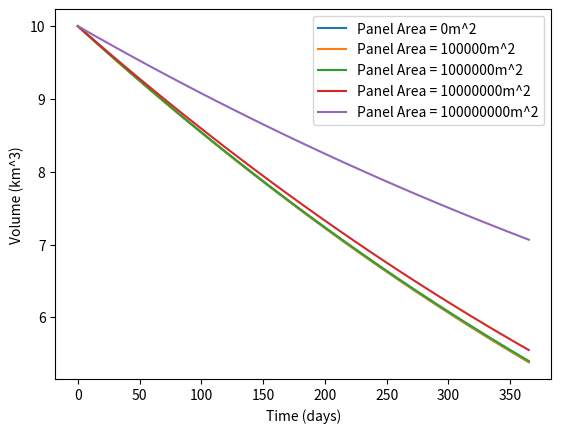

Source code (Python):
'''
Insert docstrings here
'''

import math
from scipy.integrate import odeint
import matplotlib.pyplot as plt
import numpy as np

result = []
panel_areas = [0, 100000, 1000000, 10000000, 100000000] # m^2

MAX_AREA = 640 * 1000000
MAX_VOLUME = 32 * 1000000000
MAX_HEIGHT = 100
# LENGTH = math.sqrt(2*MAX_AREA*MAX_VOLUME/MAX_HEIGHT)  # meters
LENGTH = 10000 # meters
MAX_BASE = 64000 # meters
ANGLE = 89.82 # degrees

def model(V, t, V_in, V_dam):
    '''
    Insert docstrings here
    '''
    DENSITY = 1000  # Density of water (kg/m^3)

    # maximum humidity ratio of saturated air at the same temperature as the water surface (kg/kg)  (kg H2O in kg Dry Air)
    MAX_HUM_RATIO = 0.030
    HUM_RATIO = 0.015  # humidity ratio air (kg/kg) (kg H2O in kg Dry Air)
    
    area = 2*V / math.sqrt(V/(LENGTH*math.tan(math.radians(ANGLE))))

    v_air = 7  # m/s

    # kg / (m^2 * h)
    Theta = 25+(19*v_air)			# v_air = velocity of air

    # this will be a function of surface area, which we can calculate from V/h
    V_evap = Theta*(area-panel_area)*(MAX_HUM_RATIO - HUM_RATIO) / (DENSITY * 3600)
    
    dVdt = V_in - V_dam - V_evap
    # dVdt = V_evap
    print(V_evap/V_in)
    return dVdt


def cfsToM3s(cfs):
    '''
    Converts cubic feet per second to meters cubed per hour.


    '''
    return cfs * 0.028316846711688


def m3ToKm3(m3):
    '''
    Convers meters cubed per hour to cubic feet per second.

    '''
    return m3 / (1000000000)


V_in = cfsToM3s(11800)  # m^3 / s
V_dam = cfsToM3s(9800)  # m^3 / s

V_0 = 10000000000  # ! Placeholder, m^3

t = np.linspace(0, 31536000)

fig, ax = plt.subplots()

for i, panel_area in enumerate(panel_areas):

    result.append(odeint(model, V_0, t, args=(V_in, V_dam)))
    ax.plot(t/86400, m3ToKm3(result[i]), label=f'Panel Area = {panel_area}m^2')

ax.legend()
ax.set_xlabel('Time (days)')
ax.set_ylabel('Volume (km^3)')

plt.show()
